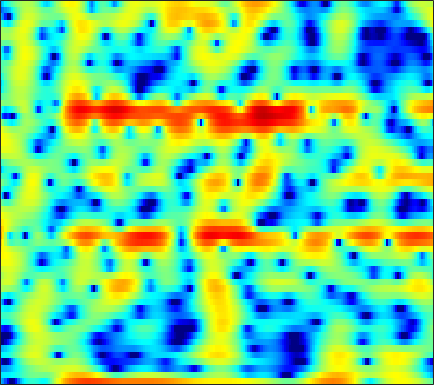

Values plotted in this chart, from the file beside it:
-7.6109, -8.8762, -11.243, -14.933, -19.664, -28.547, -17.775, -13.526, -9.9084, -7.4674, -5.7723, -4.8014, -3.8821, -3.3028, -3.0766, -3.0115, -3.2378, -3.5671, -4.1163, -4.6074, -4.6565, -4.1381, -2.7281, -0.93077
-5.423, -5.33, -5.25, -5.141, -5.027, -4.793, -4.431, -4.083, -3.54, -2.942, -2.336, -1.905, -1.393, -0.9743, -0.7308, -0.5083, -0.4027, -0.395, -0.4579, -0.5495, -0.6035, -0.5529, -0.3053, 0.197
-8.521, -8.48, -8.225, -7.753, -7.276, -6.512, -5.662, -4.995, -4.109, -3.254, -2.448, -1.889, -1.212, -0.6203, -0.2305, 0.2182, 0.588, 0.8201, 1.081, 1.297, 1.48, 1.608, 1.772, 1.942
-14.6, -18.09, -22.12, -17.02, -13.18, -9.495, -6.809, -5.203, -3.447, -1.992, -0.8043, -0.05291, 0.7738, 1.424, 1.813, 2.188, 2.425, 2.512, 2.522, 2.421, 2.217, 2.009, 1.682, 1.331
-4.929, -4.904, -4.661, -4.169, -3.647, -2.802, -1.845, -1.121, -0.1493, 0.7662, 1.589, 2.129, 2.725, 3.189, 3.432, 3.611, 3.612, 3.478, 3.11, 2.495, 1.574, 0.66, -0.9583, -3.194
-7.539, -7.259, -6.657, -5.848, -5.146, -4.138, -3.071, -2.274, -1.231, -0.2571, 0.6173, 1.206, 1.874, 2.409, 2.708, 2.977, 3.08, 3.044, 2.835, 2.453, 1.884, 1.347, 0.4965, -0.4415
-20.27, -18.95, -16.22, -13.48, -11.57, -9.31, -7.253, -5.842, -4.129, -2.61, -1.297, -0.4397, 0.5405, 1.335, 1.81, 2.287, 2.587, 2.712, 2.755, 2.672, 2.483, 2.287, 1.969, 1.615
-23.42, -23.7, -22.88, -20.4, -17.68, -13.81, -10.36, -8.095, -5.517, -3.387, -1.633, -0.5376, 0.6704, 1.605, 2.142, 2.654, 2.957, 3.059, 3.036, 2.873, 2.584, 2.307, 1.888, 1.461
-12.61, -13.54, -14.25, -13.63, -12.12, -9.429, -6.694, -4.821, -2.621, -0.7834, 0.7301, 1.668, 2.671, 3.398, 3.774, 4.054, 4.075, 3.934, 3.51, 2.815, 1.856, 0.9788, -0.3741, -1.826
-4.388, -4.333, -4.083, -3.624, -3.138, -2.322, -1.357, -0.5853, 0.4367, 1.396, 2.256, 2.813, 3.417, 3.819, 3.985, 4.008, 3.782, 3.432, 2.691, 1.604, 0.1066, -1.357, -3.926, -7.536
-2.755, -2.718, -2.568, -2.305, -1.991, -1.453, -0.7958, -0.2579, 0.4874, 1.2, 1.861, 2.296, 2.763, 3.092, 3.231, 3.252, 3.064, 2.797, 2.26, 1.51, 0.5283, -0.3463, -1.644, -2.998
-4.218, -4.732, -5.243, -5.314, -5.017, -4.186, -3.091, -2.211, -1.076, -0.01251, 0.9058, 1.49, 2.125, 2.606, 2.865, 3.059, 3.107, 3.032, 2.799, 2.418, 1.898, 1.434, 0.7238, -0.07225
-6.842, -9.262, -14.52, -26.43, -18.2, -10.83, -6.917, -4.898, -2.885, -1.383, -0.219, 0.4897, 1.265, 1.879, 2.246, 2.629, 2.888, 2.992, 3.005, 2.882, 2.644, 2.398, 1.956, 1.415
-2.848, -3.731, -4.784, -5.343, -5.241, -4.608, -3.713, -3.053, -2.266, -1.628, -1.111, -0.733, -0.1867, 0.4189, 0.8844, 1.485, 2.015, 2.333, 2.631, 2.759, 2.696, 2.526, 2.158, 1.646
1.484, 1.364, 1.161, 0.9563, 0.7568, 0.4381, -0.007303, -0.4925, -1.361, -2.559, -3.935, -4.793, -4.928, -3.68, -2.291, -0.5006, 0.9022, 1.707, 2.461, 2.881, 2.951, 2.792, 2.307, 1.491
2.109, 2.591, 2.979, 3.071, 2.945, 2.534, 1.786, 0.9739, -0.5873, -2.804, -5.97, -9.003, -10.64, -7.159, -4.504, -1.938, -0.1664, 0.7838, 1.627, 2.076, 2.207, 2.093, 1.65, 0.8245
1.142, 1.891, 2.522, 2.802, 2.833, 2.633, 2.184, 1.715, 0.9241, 0.02809, -0.8514, -1.386, -1.841, -1.952, -1.866, -1.619, -1.331, -1.121, -0.9159, -0.7959, -0.7274, -0.7194, -0.8227, -1.022
2.6, 2.919, 3.21, 3.337, 3.322, 3.147, 2.815, 2.484, 1.946, 1.304, 0.6045, 0.0685, -0.7017, -1.498, -2.087, -2.906, -3.726, -4.309, -4.88, -5.096, -4.931, -4.632, -4.112, -3.568
4.079, 4.168, 4.205, 4.13, 4.001, 3.734, 3.364, 3.012, 2.45, 1.783, 0.988, 0.2836, -0.7829, -2.071, -3.26, -5.174, -7.744, -10.29, -14.53, -16.7, -13.25, -10.64, -8.059, -6.322
4.755, 4.717, 4.546, 4.276, 4.015, 3.628, 3.194, 2.813, 2.255, 1.638, 0.9152, 0.304, -0.6292, -1.765, -2.786, -4.402, -6.275, -7.868, -9.891, -10.63, -9.783, -8.634, -7.121, -6.08
5.232, 4.792, 4.089, 3.359, 2.849, 2.269, 1.788, 1.477, 1.075, 0.6357, 0.1983, -0.1202, -0.5878, -1.05, -1.378, -1.872, -2.379, -2.758, -3.17, -3.415, -3.528, -3.489, -3.398, -3.343
6.029, 4.507, 2.058, -0.5545, -1.944, -2.321, -1.778, -1.377, -1.337, -1.801, -2.355, -2.664, -2.557, -1.862, -1.234, -0.6011, -0.2151, -0.07867, -0.112, -0.374, -0.7004, -0.9617, -1.304, -1.414
7.493, 5.413, 1.754, -3.224, -6.314, -5.071, -2.739, -2.109, -2.583, -4.706, -9.823, -20.37, -12.97, -5.496, -2.819, -0.6717, 0.4108, 0.7407, 0.5589, -0.2774, -1.664, -3.191, -5.572, -7.099
6.911, 5.859, 4.378, 2.983, 2.104, 1.208, 0.5134, -0.009758, -0.8034, -1.754, -2.674, -3.11, -3.08, -2.466, -1.889, -1.333, -1.093, -1.237, -1.838, -2.945, -4.747, -6.503, -9.437, -11.56
5.543, 4.99, 4.229, 3.489, 2.96, 2.313, 1.708, 1.311, 0.806, 0.356, -0.03705, -0.2845, -0.5115, -0.7126, -0.8398, -1.083, -1.445, -1.846, -2.53, -3.389, -4.412, -5.197, -6.214, -6.915
4.32, 3.961, 3.498, 3.068, 2.775, 2.433, 2.142, 1.946, 1.708, 1.489, 1.278, 1.115, 0.8759, 0.5879, 0.3276, -0.0826, -0.6075, -1.061, -1.797, -2.673, -3.673, -4.527, -5.735, -7.103
2.745, 2.345, 1.924, 1.67, 1.596, 1.618, 1.745, 1.854, 2.011, 2.13, 2.196, 2.198, 2.11, 1.938, 1.728, 1.349, 0.8371, 0.3644, -0.3975, -1.316, -2.406, -3.343, -4.814, -6.614
-0.4295, -1.44, -2.326, -2.365, -1.891, -0.9257, 0.09872, 0.8185, 1.634, 2.279, 2.745, 2.983, 3.162, 3.171, 3.076, 2.798, 2.365, 1.921, 1.216, 0.3585, -0.623, -1.448, -2.667, -3.973
-5.11, -9.327, -22.34, -14.12, -8.585, -4.565, -2.078, -0.6962, 0.7284, 1.824, 2.665, 3.127, 3.567, 3.76, 3.77, 3.577, 3.18, 2.749, 2.022, 1.152, 0.186, -0.5622, -1.507, -2.371
-2.019, -3.429, -4.793, -5.051, -4.607, -3.592, -2.423, -1.503, -0.2637, 0.9489, 2.031, 2.733, 3.436, 3.856, 3.968, 3.844, 3.364, 2.807, 1.741, 0.3942, -1.187, -2.357, -3.63, -4.207
0.1733, -0.6227, -1.615, -2.675, -3.517, -4.7, -5.434, -5.143, -3.457, -1.171, 0.9101, 2.183, 3.431, 4.228, 4.507, 4.494, 4.021, 3.331, 1.931, -0.2063, -3.379, -7.053, -16.72, -15.72
-2.392, -2.402, -2.716, -3.627, -4.893, -7.777, -13.07, -14.98, -8.308, -3.509, -0.4008, 1.215, 2.727, 3.651, 4.035, 4.158, 3.908, 3.453, 2.537, 1.238, -0.3412, -1.576, -2.844, -3.134
-7.017, -5.018, -3.575, -2.907, -2.756, -2.769, -2.737, -2.46, -1.68, -0.5981, 0.4861, 1.191, 1.929, 2.39, 2.59, 2.644, 2.497, 2.284, 1.881, 1.398, 0.8845, 0.5469, 0.1657, -0.07064
-2.652, -1.87, -0.9631, -0.298, 0.06561, 0.4105, 0.6656, 0.8286, 1.037, 1.219, 1.35, 1.384, 1.341, 1.182, 0.9984, 0.7127, 0.4003, 0.2035, -0.01106, -0.1184, -0.159, -0.1551, -0.1391, -0.1403
1.586, 1.794, 2.073, 2.286, 2.394, 2.458, 2.434, 2.347, 2.133, 1.786, 1.296, 0.8232, 0.02297, -0.9368, -1.77, -2.902, -3.85, -4.296, -4.361, -3.944, -3.257, -2.73, -2.058, -1.517
3.659, 3.698, 3.695, 3.642, 3.554, 3.366, 3.075, 2.781, 2.262, 1.571, 0.6538, -0.2114, -1.668, -3.598, -5.446, -8.787, -13.63, -17.54, -15.14, -10.73, -7.844, -6.309, -4.773, -3.62
4.438, 4.33, 4.131, 3.888, 3.674, 3.339, 2.929, 2.563, 1.977, 1.244, 0.3183, -0.5383, -1.929, -3.695, -5.268, -7.712, -10.23, -11.55, -11.52, -10.17, -8.738, -7.792, -6.786, -5.83
4.651, 4.312, 3.867, 3.424, 3.114, 2.727, 2.365, 2.094, 1.705, 1.24, 0.6721, 0.1557, -0.6868, -1.663, -2.488, -3.624, -4.707, -5.428, -6.261, -6.997, -7.738, -8.397, -9.34, -9.898
4.078, 3.337, 2.432, 1.681, 1.251, 0.8988, 0.7969, 0.8465, 0.9871, 1.115, 1.139, 1.058, 0.8011, 0.3731, -0.05488, -0.7386, -1.55, -2.211, -3.2, -4.414, -6.014, -7.705, -11.07, -17.34
0.7706, -0.7745, -2.591, -4.026, -4.877, -5.393, -4.743, -3.613, -1.918, -0.4936, 0.4882, 0.9313, 1.188, 1.083, 0.8249, 0.3205, -0.3049, -0.8232, -1.49, -2.21, -2.904, -3.402, -3.928, -4.001
-6.826, -11.94, -13.73, -12.54, -13.8, -21.44, -16.1, -9.323, -4.495, -1.622, 0.05371, 0.6982, 0.9806, 0.6586, 0.1167, -0.8694, -1.993, -2.619, -3.063, -2.952, -2.605, -2.283, -1.918, -1.464
-2.522, -4.728, -5.895, -5.399, -4.797, -3.842, -2.589, -1.366, 0.2482, 1.5, 2.238, 2.416, 2.044, 0.9532, -0.4285, -3.337, -8.102, -13.46, -12.27, -7.025, -4.352, -3.324, -2.827, -3.151
0.7749, 0.292, -0.02631, 0.01237, 0.2244, 0.6692, 1.235, 1.676, 2.206, 2.527, 2.576, 2.394, 1.783, 0.705, -0.4417, -2.426, -4.597, -5.845, -6.25, -5.345, -4.438, -4.141, -4.335, -5.516
-1.651, -1.22, -0.6256, -0.03929, 0.3886, 0.9176, 1.398, 1.677, 1.933, 2.043, 1.952, 1.731, 1.262, 0.5981, -0.02146, -0.9103, -1.775, -2.332, -2.887, -3.211, -3.368, -3.432, -3.515, -3.544
-4.985, -3.571, -2.031, -0.7907, -0.02786, 0.8076, 1.429, 1.774, 2.065, 2.174, 2.092, 1.906, 1.498, 0.9313, 0.4274, -0.3188, -1.107, -1.697, -2.382, -2.955, -3.318, -3.417, -3.338, -2.987
-5.978, -4.162, -2.208, -0.6624, 0.2711, 1.261, 1.994, 2.402, 2.753, 2.877, 2.792, 2.6, 2.153, 1.491, 0.871, -0.1275, -1.312, -2.282, -3.648, -4.93, -5.868, -6.148, -5.81, -4.876
-4.104, -2.735, -1.159, 0.1471, 0.9821, 1.9, 2.624, 3.027, 3.384, 3.527, 3.447, 3.232, 2.732, 1.966, 1.192, -0.1319, -1.853, -3.473, -6.249, -10.11, -15.76, -18.9, -13.95, -9.49
-2.171, -1.456, -0.5244, 0.3727, 1.015, 1.822, 2.524, 2.956, 3.384, 3.622, 3.63, 3.466, 3.018, 2.295, 1.547, 0.2539, -1.382, -2.885, -5.266, -7.989, -10.56, -11.58, -11.02, -9.367
-1.681, -1.635, -1.384, -0.8258, -0.2319, 0.7235, 1.713, 2.385, 3.121, 3.614, 3.841, 3.833, 3.57, 3.027, 2.443, 1.435, 0.1812, -0.9043, -2.517, -4.19, -5.843, -7.003, -8.383, -9.442
-3.33, -4.772, -6.487, -6.259, -4.594, -1.983, 0.2641, 1.593, 2.92, 3.8, 4.295, 4.443, 4.363, 3.977, 3.518, 2.703, 1.649, 0.7295, -0.6425, -2.211, -4.01, -5.605, -8.345, -12.58
-3.779, -6.177, -10.41, -10.62, -7.064, -3.02, -0.2558, 1.256, 2.697, 3.637, 4.151, 4.287, 4.186, 3.79, 3.312, 2.475, 1.46, 0.6133, -0.5744, -1.827, -3.123, -4.129, -5.421, -6.566
-0.4008, -0.9093, -1.3, -1.161, -0.6733, 0.2542, 1.311, 2.04, 2.836, 3.362, 3.589, 3.552, 3.217, 2.576, 1.891, 0.7126, -0.6601, -1.752, -3.135, -4.195, -4.822, -5.03, -5.101, -4.987
1.46, 1.293, 1.201, 1.305, 1.518, 1.952, 2.465, 2.84, 3.272, 3.536, 3.568, 3.405, 2.88, 1.945, 0.9439, -0.8735, -3.381, -5.824, -9.808, -12.49, -10.72, -8.752, -6.899, -5.785
1.235, 0.934, 0.6722, 0.6836, 0.8864, 1.438, 2.141, 2.696, 3.348, 3.822, 4.029, 3.976, 3.599, 2.793, 1.88, 0.212, -2.102, -4.325, -7.835, -10.02, -8.699, -7.083, -5.524, -4.812
-2.331, -3.367, -4.749, -5.474, -5.012, -3.283, -1.151, 0.297, 1.861, 2.984, 3.688, 3.956, 3.994, 3.702, 3.273, 2.459, 1.433, 0.6102, -0.395, -1.118, -1.483, -1.594, -1.684, -1.919
-7.726, -9.278, -12.91, -20.67, -17.97, -9.59, -5.008, -2.661, -0.4051, 1.148, 2.186, 2.685, 3.02, 3.059, 2.919, 2.538, 2.016, 1.581, 1.015, 0.5079, 0.1038, -0.1183, -0.3239, -0.4604
-10.57, -9.525, -8.616, -7.732, -6.76, -5.108, -3.247, -1.945, -0.4692, 0.6857, 1.513, 1.928, 2.232, 2.252, 2.111, 1.742, 1.212, 0.73, 0.02826, -0.6329, -1.121, -1.301, -1.255, -0.9121
-7.688, -6.197, -4.676, -3.453, -2.65, -1.662, -0.7488, -0.1307, 0.6097, 1.21, 1.641, 1.843, 1.947, 1.824, 1.568, 1.002, 0.1236, -0.7593, -2.257, -4.063, -5.798, -6.441, -5.683, -3.78
